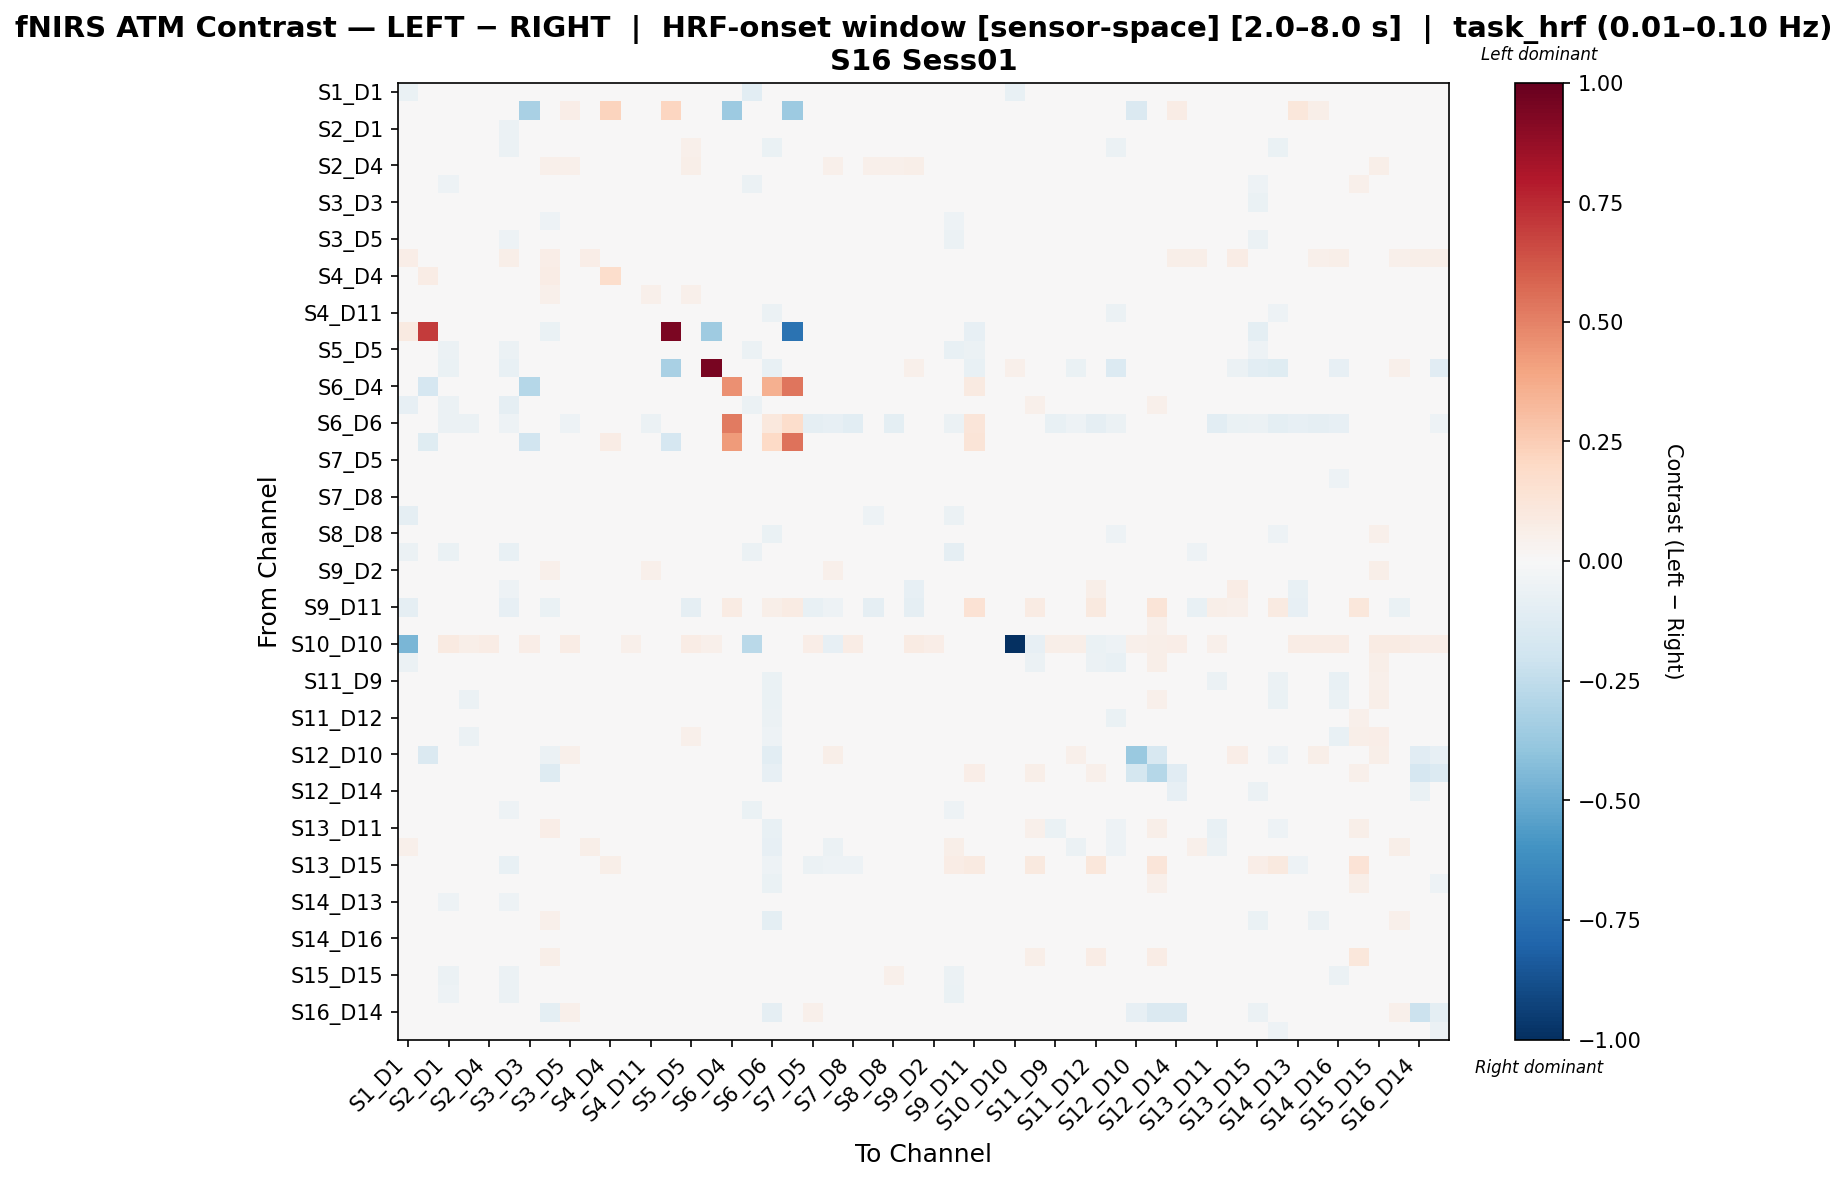

The table this chart was drawn from, first rows:
, S1_D1 hbo, S1_D3 hbo, S2_D1 hbo, S2_D2 hbo, S2_D4 hbo, S3_D1 hbo, S3_D3 hbo, S3_D4 hbo, S3_D5 hbo, S4_D2 hbo, S4_D4 hbo, S4_D6 hbo, S4_D11 hbo, S5_D3 hbo, S5_D5 hbo, S5_D7 hbo, S6_D4 hbo, S6_D5 hbo, S6_D6 hbo, S6_D8 hbo, S7_D5 hbo, S7_D7 hbo, S7_D8 hbo
S1_D1 hbo, -0.06978, 0.01472, -0.03054, 0.01934, 0.01934, -0.01123, 0.03139, -0.007285, -0.001022, 0.04762, 0.03433, 0.0458, 0.01283, -0.005936, 0.02064, -0.005936, 0.0, -0.1054, -0.01484, 0.0, 0.00193, -0.03964, 0.01403
S1_D3 hbo, 0.02762, 0.04309, 0.0208, 0.006337, -0.01852, 0.02762, -0.327, 0.04419, 0.06538, 0.01007, 0.2208, 0.009099, 0.01495, 0.2162, 0.04016, 0.01657, -0.3632, 0.04542, 0.0, -0.3632, 0.0208, 0.01657, 0.02665
S2_D1 hbo, -0.0057, 0.0109, -0.04067, -0.01405, 0.02238, -0.06135, 0.006624, 0.01973, 0.01392, 0.01634, 0.02191, 0.03467, 0.0055, -0.006841, 0.02054, 0.00416, -0.005131, -0.03695, -0.03542, 0.0, -0.03021, -0.02744, -0.0135
S2_D2 hbo, 0.01926, 0.01578, -0.03507, -0.01949, 0.03257, -0.05636, -0.0002699, 0.04821, 0.03461, 0.02192, 0.0243, 0.04029, 0.01248, -0.005188, 0.05223, 0.0207, -0.005188, -0.01274, -0.06524, 0.0, -0.01809, -0.03216, -0.02615
S2_D4 hbo, 0.01768, -0.002467, 0.0118, 0.01826, 0.04921, 0.0007036, 0.03914, 0.05419, 0.05268, 0.009791, 0.007548, 0.03539, 0.04267, -0.003395, 0.05675, 0.02642, -0.005093, 0.03058, -0.003395, 0.002573, 0.04023, 0.05345, 0.04048
S3_D1 hbo, 0.03042, 0.0147, -0.05297, -0.02709, 0.003931, -0.02585, 0.02248, 0.04064, 0.009458, 0.02729, 0.04158, 0.03577, -0.001695, -0.007314, 0.02851, -0.009253, -0.007314, -0.06022, -0.03102, -0.002438, -0.02691, -0.02417, -0.01804
S3_D3 hbo, 0.007667, -0.006285, -0.02548, -0.01461, 0.01996, -0.02841, -0.02743, 0.04231, 0.03224, 0.01436, 0.02616, 0.03176, 0.003164, 0.0, 0.03488, 0.01828, -0.03215, -0.02507, -0.03481, -0.01929, -0.006195, -0.01725, -0.01469
S3_D4 hbo, -0.04073, 0.01467, -0.02376, 0.01538, 0.027, -0.02031, 0.02863, -0.0546, 0.01845, 0.02103, 0.03082, 0.03097, 0.01192, -0.01223, 0.02358, 0.007942, -0.00734, -0.02163, -0.004893, 0.0058, 0.01037, 0.007393, -0.01015
S3_D5 hbo, -0.02355, 0.01952, -0.04486, 0.00316, 0.03294, -0.05136, 0.004689, 0.01394, -0.002963, 0.01841, 0.01726, 0.03689, 0.02217, -0.00384, 0.01451, 0.01588, -0.00384, -0.04569, -0.02588, 0.005194, -0.02274, -0.02519, -0.01305
S4_D2 hbo, 0.06796, 0.02748, 0.03233, 0.02287, 0.002452, 0.05963, 0.04444, 0.06477, 0.0386, 0.06936, 0.04225, 0.03938, 0.04181, 0.0, 0.04559, 0.0, -0.005554, -0.01009, -0.003702, 0.002508, 0.03397, 0.005377, 0.03451
S4_D4 hbo, 0.03014, 0.07604, 0.0361, 0.01844, 0.005085, 0.03619, 0.04219, 0.07542, 0.04316, 0.02468, 0.179, 0.02202, 0.01825, 0.0119, 0.04166, 0.01524, -0.005659, 0.036, -0.007545, 0.02776, 0.03126, 0.036, 0.02333
S4_D6 hbo, 0.03734, 0.004371, 0.02362, 0.01946, 0.02692, 0.02576, 0.03974, 0.05095, 0.04566, 0.02376, 0.01392, 0.04781, 0.05083, -0.00496, 0.05272, 0.007305, -0.00496, 0.01325, -0.00496, 0.0, 0.0465, 0.03911, 0.0398
S4_D11 hbo, -0.002666, 0.007532, -0.02357, -0.02609, 0.02759, -0.04091, 0.008994, 0.01841, 0.01978, 0.02278, 0.01429, 0.03975, -0.01313, -0.003256, 0.04594, 0.01405, -0.004885, -0.01208, -0.05695, 0.002384, -0.01995, -0.01849, -0.02309
S5_D3 hbo, 0.0909, 0.6961, -0.04856, -0.03237, -0.01619, -0.03237, 0.0, -0.06475, -0.01619, 0.0, 0.0435, -0.03237, -0.01619, 0.9425, -0.03237, -0.3561, 0.0, 0.0, 0.0, -0.737, 0.0, 0.0, -0.04856
S5_D5 hbo, -0.04295, 0.01182, -0.06188, 0.01636, 0.03271, -0.05657, 0.01782, -0.001752, 0.0005397, 0.01923, 0.01447, 0.04168, 0.0343, -0.005106, -0.009965, 0.01379, -0.005106, -0.05852, -0.008509, 0.0, -0.02139, -0.01333, -0.002463
S5_D7 hbo, -0.01547, 0.0132, -0.06371, -0.03294, 0.03072, -0.07683, 0.02429, -0.00909, 0.03072, 0.0, 0.01979, -0.008943, 0.01312, -0.3248, 0.01525, 0.9512, 0.0, 0.03959, -0.07649, 0.0, -0.006308, 0.00029, -0.04831
S6_D4 hbo, 0.0, -0.1705, -0.03315, -0.04419, -0.0221, -0.0221, -0.2841, -0.03315, -0.01105, -0.03315, -0.03315, -0.03315, -0.0221, 0.0, -0.0221, 0.0, 0.4577, -0.03315, 0.3535, 0.5382, -0.0221, -0.0221, -0.03315
S6_D5 hbo, -0.07974, 0.01962, -0.05557, -0.003997, 0.03808, -0.09278, 0.007261, 0.01281, 0.006323, -0.002362, 0.02599, 0.02271, 0.006021, -0.001717, 0.01562, 0.02729, -0.00515, -0.05512, -0.02725, 0.0, -0.01847, -0.03329, -0.007095
S6_D6 hbo, -0.03977, 0.0, -0.05703, -0.05703, -0.009944, -0.05003, -0.02943, -0.009944, -0.05155, -0.009944, -0.02983, -0.01989, -0.06221, 0.0, -0.03977, -0.008829, 0.518, -0.04638, 0.1031, 0.1781, -0.09275, -0.08281, -0.1027
S6_D8 hbo, -0.0232, -0.1247, -0.0232, -0.0232, -0.0232, -0.0232, -0.1894, -0.007014, -0.007014, -0.0232, 0.07392, -0.0232, -0.0232, -0.1662, -0.0232, 0.0, 0.4292, -0.0232, 0.2015, 0.5396, -0.0232, -0.0232, -0.0232
S7_D5 hbo, -0.003452, 0.007455, -0.04089, -0.007982, 0.03158, -0.04933, 0.005267, 0.03207, 0.01258, 0.01427, 0.01082, 0.04199, 0.013, -0.001651, 0.02733, 0.01296, -0.004954, -0.03285, -0.04258, -0.001651, -0.02438, -0.02484, -0.01612
S7_D7 hbo, -0.02366, 0.005343, -0.04393, -0.01588, 0.03993, -0.04781, 0.007995, 0.03131, 0.00738, 0.007342, 0.01823, 0.03741, 0.007014, 0.0, 0.03542, 0.02179, -0.006608, -0.04765, -0.04251, 0.0, -0.02821, -0.02046, -0.01106
S7_D8 hbo, 0.01261, 0.00719, -0.03563, -0.01845, 0.03256, -0.03831, 0.006774, 0.01466, 0.01661, 0.01901, 0.01082, 0.04146, 0.006437, -0.006741, 0.03131, 0.00883, -0.005056, -0.01598, -0.04755, 0.0, -0.02118, -0.01527, -0.03446
S8_D6 hbo, -0.08616, -0.0007662, -0.02998, 0.02205, 0.0346, -0.03989, 0.02276, -0.03602, 0.02198, 0.01715, 0.006358, 0.04318, 0.01048, 0.0, 0.01065, 0.02008, -0.003429, -0.02817, -0.01029, 0.0, 0.004567, 0.004035, 0.01856
S8_D8 hbo, 0.005265, 0.01122, -0.0278, -0.03268, 0.03261, -0.04342, 0.00639, 0.0298, 0.03435, 0.02167, 0.002291, 0.04339, -0.02298, -0.003583, 0.04678, 0.01521, -0.003583, -0.01383, -0.06385, 0.0, -0.01908, -0.01863, -0.02121
S8_D15 hbo, -0.05677, -0.002615, -0.06526, 0.01632, 0.04535, -0.07553, 0.007313, -0.0005176, 0.003945, 0.00578, -0.002594, 0.03432, 0.03605, -0.001736, 0.002773, 0.02651, -0.005207, -0.05791, -0.01041, 0.0, -0.01473, -0.007828, 0.00543
S9_D2 hbo, -0.0004415, 0.004999, 0.01629, 0.03675, 0.0451, -0.01022, 0.03969, 0.0534, 0.04999, 0.001194, 0.0135, 0.02691, 0.05098, -0.00489, 0.04821, 0.03887, -0.00489, 0.0405, -0.00815, 0.0, 0.04658, 0.05029, 0.0331
S9_D9 hbo, -0.03192, 0.005965, -0.02047, 0.01513, -0.002315, -0.05465, -0.01174, -0.0426, -0.03133, 0.02467, 0.03859, 0.01716, 0.03393, 0.0, -0.02897, 0.0, -0.00502, -0.04936, -0.01171, 0.0, -0.03141, -0.04929, -0.01574
S9_D11 hbo, -0.08939, -0.01336, -0.0268, -0.01884, -0.008615, -0.08544, -0.01601, -0.06731, -0.04167, -0.002845, 0.03453, -0.009527, 0.0011, -0.01336, -0.08818, -0.01336, 0.08132, -0.008581, 0.05641, 0.08132, -0.07713, -0.05181, -0.03962
S10_D9 hbo, 0.0418, -0.000888, 0.03066, 0.01411, 0.02, 0.02959, 0.04005, 0.04811, 0.03895, 0.01586, 0.01108, 0.04199, 0.04461, -0.004579, 0.04679, -0.001095, -0.004579, 0.01543, -0.007632, 0.0, 0.04134, 0.03374, 0.03611
S10_D10 hbo, -0.4556, 0.01374, 0.08601, 0.05789, 0.07621, 0.03148, 0.06934, -0.03701, 0.07621, 0.02812, 0.04873, 0.05102, -0.006362, 0.0, 0.07621, 0.05037, 0.0, -0.2687, 0.0, 0.0, 0.06934, -0.08289, 0.07392
S10_D12 hbo, -0.0599, -0.008547, -0.0003932, -0.02464, 0.02613, -0.02861, -0.00336, -0.01818, 0.03427, 0.006305, -0.001542, 0.03068, -0.003405, 0.0, 0.04133, 0.0048, -0.002242, 0.01302, -0.04724, 0.0, -0.001304, 0.009064, 0.00332
S11_D9 hbo, 0.04684, 0.004772, -0.02561, -0.04848, 0.02158, -0.02418, 0.000682, 0.04756, 0.02026, 0.01012, -0.004866, 0.04922, 0.009206, -0.001837, 0.04622, -0.00563, -0.00551, -0.03803, -0.0662, 0.0, -0.03228, -0.03062, -0.0276
S11_D11 hbo, 0.03515, 0.000289, -0.03889, -0.05606, 0.02977, -0.04472, 0.0009657, 0.04119, 0.02541, 0.006354, -0.001162, 0.04149, 0.007031, -0.003983, 0.04386, 0.003875, -0.005975, -0.01834, -0.06759, 0.0, -0.03118, -0.01527, -0.02847
S11_D12 hbo, -0.009281, 0.008089, -0.0123, -0.03126, 0.01639, -0.02897, 0.003225, 0.01238, 0.02787, 0.02361, 0.01642, 0.04185, -0.01289, 0.0, 0.0477, 0.008195, -0.003524, -0.003638, -0.05744, -0.001762, -0.0212, -0.01707, -0.02271
S11_D13 hbo, 0.02141, 0.0, -0.01615, -0.05626, 0.02945, -0.009162, 0.01083, 0.01115, 0.02255, 0.005343, -0.01349, 0.04822, -0.01175, -0.005682, 0.05358, -0.02219, -0.008523, -0.02372, -0.05227, 0.0, -0.009713, 0.003347, -0.004729
S12_D10 hbo, 0.003515, -0.144, 0.02905, 0.02413, 0.02765, 0.01406, 0.01358, -0.05491, 0.054, 0.0102, 0.01738, 0.02338, 0.04379, 0.0, 0.04557, 0.03889, 0.0, 0.04803, -0.1021, 0.0, 0.03959, 0.05998, -0.02868
S12_D12 hbo, 0.01092, 0.002139, 0.03129, 0.01434, 0.02417, 0.004373, 0.02699, -0.1295, 0.02852, 0.003511, 0.003214, 0.03555, 0.04367, 0.0, 0.03184, 0.01747, 0.0, 0.03288, -0.08299, 0.0, 0.02194, 0.03511, -0.04267
S12_D14 hbo, -0.02079, 0.03256, -0.01259, 0.02866, 0.0263, -0.03672, 0.02444, -0.04312, -0.0003634, 0.02898, 0.01528, 0.03373, 0.03455, 0.0, 0.005254, 0.02638, 0.0, -0.02071, -0.0416, 0.0, -0.008278, -0.01601, -0.02047
S13_D6 hbo, -0.01734, 0.009958, -0.04921, 0.005653, 0.02291, -0.05006, 0.003823, 0.002033, -0.008463, 0.02037, 0.0147, 0.03721, 0.03014, -0.001721, 0.001395, 0.009988, -0.005162, -0.06378, -0.01898, 0.0, -0.01845, -0.02832, -0.001093
S13_D11 hbo, 0.02446, 0.003065, -0.006063, -0.03999, 0.03702, -0.03128, 0.004062, 0.06847, 0.0157, 0.008416, 0.03535, 0.02998, -0.01462, 0.0, 0.04317, 0.02229, -0.007066, 0.004489, -0.07663, 0.0, -0.0451, -0.01455, -0.0451
S13_D13 hbo, 0.05464, 0.032, -0.01178, -0.03492, -0.001316, -0.01276, 0.01198, 0.04848, 0.02214, 0.05875, 0.007299, 0.03315, 0.005001, 0.0, 0.03389, -0.006613, -0.01024, -0.03983, -0.07936, 0.0, -0.01593, -0.05946, -0.01934
S13_D15 hbo, -0.02912, -0.008838, 0.01271, -0.0354, -0.003298, -0.07207, -0.0466, -0.03498, -0.03484, -0.003298, 0.05887, -0.008701, -0.00473, -0.01378, -0.02853, -0.01378, -0.005907, 0.03331, -0.05303, 0.0, -0.0577, -0.05115, -0.054
S14_D12 hbo, 0.03028, 0.02136, -0.006792, -0.04308, 0.01359, -0.03213, -0.0005079, 0.02623, 0.02492, 0.01874, 0.01902, 0.03023, -0.006293, 0.0, 0.03368, -0.01898, -0.005175, 0.002634, -0.06874, -0.001725, -0.03778, -0.03559, -0.04066
S14_D13 hbo, -0.006303, 0.02296, -0.05386, -0.008221, 0.0295, -0.05458, 0.009282, 0.0399, 0.02092, 0.01264, 0.005761, 0.03707, 0.007505, 0.0, 0.02894, 0.02226, 0.0, -0.03107, -0.04138, 0.0, -0.02203, -0.008693, -0.01246
S14_D14 hbo, 0.02424, 0.02094, -0.02934, -0.03082, 0.03408, -0.03771, 0.009932, 0.05376, 0.03206, 0.01197, 0.009819, 0.02961, -0.003876, 0.0, 0.04574, 0.02238, -0.005983, -0.01325, -0.09733, 0.0, -0.01715, -0.01754, -0.008448
S14_D16 hbo, -0.00232, 0.01436, -0.03303, -0.01092, 0.02382, -0.04875, 0.007445, 0.02902, 0.01229, 0.03336, 0.03044, 0.02582, 0.004347, -0.003197, 0.02507, 0.007489, -0.004795, -0.01181, -0.04495, 0.0, -0.03412, -0.02868, -0.02258
S15_D13 hbo, 0.04508, -0.008566, 0.04537, -0.01325, 0.01138, 0.04071, 0.02057, 0.06201, 0.02936, 0.003707, 0.01264, 0.02511, 0.02455, 0.0, 0.03946, 0.0, 0.0, 0.02895, -0.006495, -0.002165, 0.02245, 0.04243, 0.03336
S15_D15 hbo, -0.04379, 0.001724, -0.05793, 0.01265, 0.0369, -0.05848, -0.002341, -0.02089, -0.01746, 0.0006152, -0.002902, 0.03664, 0.03481, -0.0021, -0.0112, 0.02287, -0.004199, -0.0465, -0.0021, 0.0, -0.03412, -0.01163, -0.001237
S15_D16 hbo, -0.04569, 0.001698, -0.05159, 0.0245, 0.03048, -0.05503, 0.005183, 0.0002063, -0.005598, 0.02326, 0.0188, 0.03255, 0.03117, 0.0, -0.002241, 0.02126, -0.002072, -0.04998, -0.004143, 0.0, -0.02744, -0.02573, 0.0118
S16_D14 hbo, 0.03646, 0.00796, 0.03664, 0.02741, 0.03235, 0.02675, 0.04994, -0.09678, 0.05447, 0.02487, 0.01043, 0.03926, 0.03635, -0.005382, 0.04915, 0.01037, -0.003588, 0.02592, -0.08998, 0.0, 0.05304, 0.0392, -0.01938
S16_D16 hbo, 0.03107, 0.007428, -0.01605, -0.0166, 0.02117, -0.02996, 0.01523, 0.00977, 0.0331, 0.02797, 0.0192, 0.02929, 0.001869, 0.0, 0.04102, 6.14230422580202e-05, -0.004579, -0.008198, -0.04978, -0.00229, -0.008687, -0.01778, -0.02139
